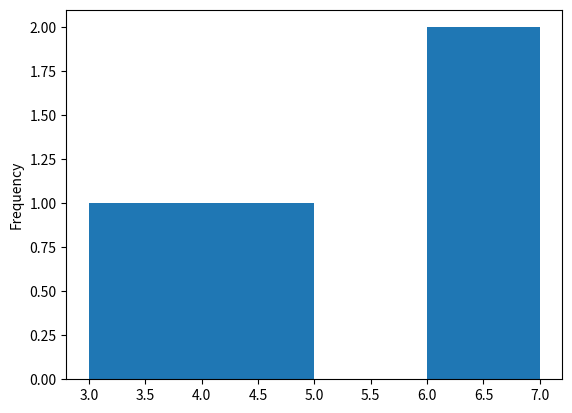

Reproduce this figure in Python.
import pandas as pd
import numpy as np
import matplotlib.pyplot as plt

a = pd.Series(['$796,459.41', '$278.60', '$482,571.67', '$4,503,915.98', '$2,121,418.3', '$1,260,813.3', '$87,231.01', '$1,509,175.45', '$4,138,548.00', '$2,848,913.80', '$594,715.39', '$4,789,988.17', '$4,513,644.5', '$3,191,059.97', '$1,758,712.24', '$4,338,283.54', '$4,738,303.38', '$2,791,759.67', '$769,681.94', '$452,650.23'])
#a = a.apply(lambda n: float(n.replace(',','').replace('$','')))
a = a.str.replace(',','')
a = a.str.replace('$','')
a = a.astype(float)

print(a)
print(a.max())
print(a.min())

a_bins = pd.cut(a, [0,1250000, 2500000, 3750000, 5000000])
print(a_bins.value_counts())
#print(a_bins)
#print(a.value_counts(bins = 4))


hist_plot = a_bins.value_counts()

hist_plot.plot.hist( bins = 4)
plt.show()